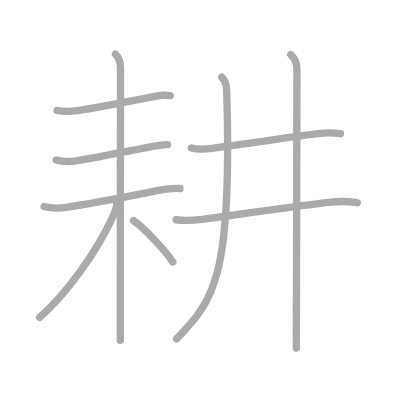
t = 0.00 s
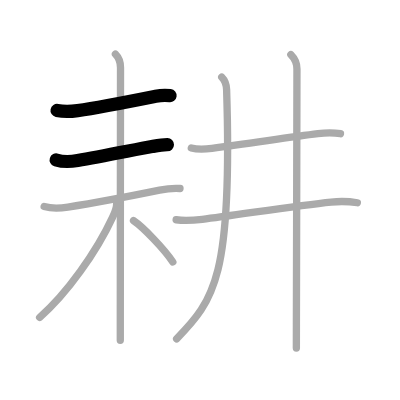
t = 2.00 s
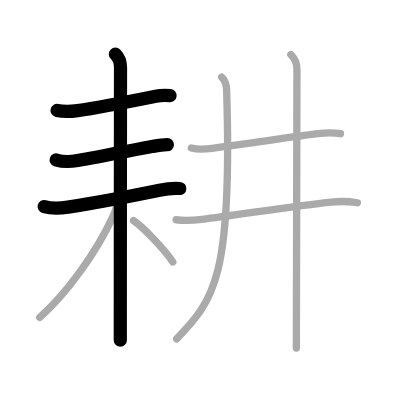
t = 4.00 s
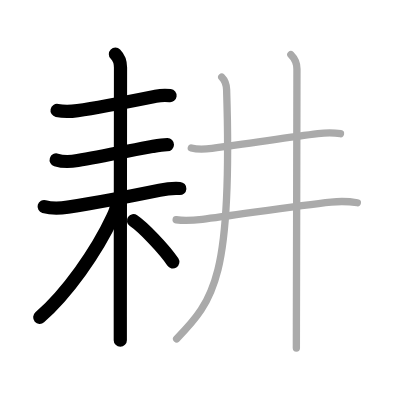
t = 6.00 s
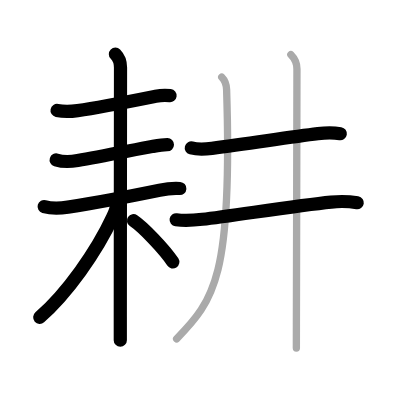
t = 8.00 s
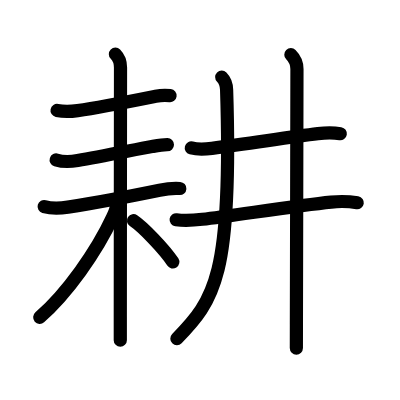
t = 10.00 s

The animated SVG that drew these frames (rendered in a browser with its animation timeline set to each time). Animation: 10 SMIL elements (animate=10); one cycle of 10.00 s.

<?xml version="1.0" standalone="no"?>
<!DOCTYPE svg PUBLIC "-//W3C//DTD SVG 1.1//EN"   "http://www.w3.org/Graphics/SVG/1.1/DTD/svg11.dtd">
<svg width="400px" height="400px"  version="1.1" xmlns="http://www.w3.org/2000/svg">
  <defs>
    <marker id="Triangle" viewBox="0 0 10 10" refX="0" refY="5" markerUnits="strokeWidth" markerWidth="3" style="stroke-opacity:0%;fill:#aaaaaa;" markerHeight="2" orient="auto">
      <path d="M 0 0 L 10 5 L 0 10 z" />
    </marker>
    
    <marker id="Arrow" viewBox="0 0 10 10" refX="5" refY="5" markerUnits="strokeWidth" markerWidth="1.8" style="stroke-opacity:0%;fill:#770000;" markerHeight="2" orient="auto">
      <path d="M 0 4 L 6 4 L 4 1 L 10 5 L 4 9 L 6 6 L 0 6 z" />
        <circle cx="5" cy="5" r="5" />
      </marker>
    
    <marker id="TriangleRed" viewBox="0 0 10 10" refX="0" refY="5" markerUnits="strokeWidth" markerWidth="3" style="stroke-opacity:0%;fill:#CC0000;" markerHeight="2" orient="auto">
      <path d="M 0 0 L 10 5 L 0 10 z" />
    </marker>
    
    <marker id="ArrowRed" viewBox="0 0 10 10" refX="5" refY="5" markerUnits="strokeWidth" markerWidth="1.8" style="stroke-opacity:0%;fill:#CC0000;" markerHeight="2" orient="auto">
      <path d="M 0 4 L 6 4 L 4 1 L 10 5 L 4 9 L 6 6 L 0 6 z" />
        <circle cx="5" cy="5" r="5" />
      </marker>
    
  </defs>
  
  <path style="fill:#ffffff; fill-opacity:100%; fill-rule:evenodd; stroke-width:0;" d="M 0 0 L 400px 0 L 400px 400px L 0 400px L 0 0" />

  <g transform="scale(3.6697247706422 3.6697247706422)">
<path style="fill:none; fill-opacity:0%; fill-rule:evenodd; stroke:#aaaaaa; stroke-opacity:100%; stroke-width: 1.5pt; stroke-linejoin:round; stroke-linecap:round;" d="M15.55 30.1c1.95 0.4 3.97 0.27 5.6 0.04c6.05-0.87 15.67-2.8 21.27-3.92c1.38-0.28 2.58-0.34 3.95-0.17"></path>
<path style="fill:none; fill-opacity:0%; fill-rule:evenodd; stroke:#aaaaaa; stroke-opacity:100%; stroke-width: 1.5pt; stroke-linejoin:round; stroke-linecap:round;" d="M15.31 43.58c1.81 0.58 4.01 0.49 5.85 0.17c6.46-1.1 15.48-2.94 20.25-3.81c1.4-0.25 2.79-0.52 4.22-0.51"></path>
<path style="fill:none; fill-opacity:0%; fill-rule:evenodd; stroke:#aaaaaa; stroke-opacity:100%; stroke-width: 1.5pt; stroke-linejoin:round; stroke-linecap:round;" d="M12.03 56.29c1.95 0.55 4.49 0.46 6.48 0.15c6.98-1.1 19.44-3.49 24.97-4.62c1.83-0.37 3.64-0.57 5.57-0.45"></path>
<path style="fill:none; fill-opacity:0%; fill-rule:evenodd; stroke:#aaaaaa; stroke-opacity:100%; stroke-width: 1.5pt; stroke-linejoin:round; stroke-linecap:round;" d="M31.45 14.75c0.96 0.96 1.39 2.25 1.39 3.66c0 0.8-0.05 49.41-0.06 67.96c0 3.06 0 5.3 0 6.38"></path>
<path style="fill:none; fill-opacity:0%; fill-rule:evenodd; stroke:#aaaaaa; stroke-opacity:100%; stroke-width: 1.5pt; stroke-linejoin:round; stroke-linecap:round;" d="M31.8 55.36c0 1.52-0.5 2.49-1.1 3.8c-4.42 9.51-12.47 20.86-19.9 27.33"></path>
<path style="fill:none; fill-opacity:0%; fill-rule:evenodd; stroke:#aaaaaa; stroke-opacity:100%; stroke-width: 1.5pt; stroke-linejoin:round; stroke-linecap:round;" d="M36.38 60.12c2.59 1.73 8.46 7.83 10.71 11.26"></path>
<path style="fill:none; fill-opacity:0%; fill-rule:evenodd; stroke:#aaaaaa; stroke-opacity:100%; stroke-width: 1.5pt; stroke-linejoin:round; stroke-linecap:round;" d="M52.13 40.31c1.85 0.5 3.75 0.36 5.62 0.11c10.32-1.33 20.87-3.01 28.88-4c2.13-0.26 4.02-0.33 6.15 0.02"></path>
<path style="fill:none; fill-opacity:0%; fill-rule:evenodd; stroke:#aaaaaa; stroke-opacity:100%; stroke-width: 1.5pt; stroke-linejoin:round; stroke-linecap:round;" d="M48 59.88c2.75 0.37 4.79 0.15 7.13-0.12c8.28-0.95 25.34-3.73 35.11-4.7c2.41-0.24 4.74-0.21 7.14 0.19"></path>
<path style="fill:none; fill-opacity:0%; fill-rule:evenodd; stroke:#aaaaaa; stroke-opacity:100%; stroke-width: 1.5pt; stroke-linejoin:round; stroke-linecap:round;" d="M60.42 21c0.91 0.91 1.29 2.12 1.33 3.43c1.63 50.69-3.37 57.44-13.62 67.91"></path>
<path style="fill:none; fill-opacity:0%; fill-rule:evenodd; stroke:#aaaaaa; stroke-opacity:100%; stroke-width: 1.5pt; stroke-linejoin:round; stroke-linecap:round;" d="M79.26 14.89c1.05 1.05 1.66 2.48 1.66 3.9c0 2.4-0.11 51.08-0.15 69.58c-0.01 3.3-0.01 5.61-0.01 6.48"></path>

<path style="fill:none; fill-opacity:0%; fill-rule:evenodd; stroke:#000000; stroke-opacity:100%; stroke-width: 2.7pt; stroke-linejoin:round; stroke-linecap:round;" d="M15.55 30.1c1.95 0.4 3.97 0.27 5.6 0.04c6.05-0.87 15.67-2.8 21.27-3.92c1.38-0.28 2.58-0.34 3.95-0.17" pathLength="100" stroke-dashoffset="100" stroke-dasharray="100 105"><animate id="dashAnim1" attributeName="stroke-dashoffset" from="100" to="0" dur="1s" calcMode="linear" fill="freeze"/></path>
<path style="fill:none; fill-opacity:0%; fill-rule:evenodd; stroke:#000000; stroke-opacity:100%; stroke-width: 2.7pt; stroke-linejoin:round; stroke-linecap:round;" d="M15.31 43.58c1.81 0.58 4.01 0.49 5.85 0.17c6.46-1.1 15.48-2.94 20.25-3.81c1.4-0.25 2.79-0.52 4.22-0.51" pathLength="100" stroke-dashoffset="100" stroke-dasharray="100 105"><animate id="dashAnim2" attributeName="stroke-dashoffset" from="100" to="0" dur="1s" calcMode="linear" begin="dashAnim1.end" fill="freeze"/></path>
<path style="fill:none; fill-opacity:0%; fill-rule:evenodd; stroke:#000000; stroke-opacity:100%; stroke-width: 2.7pt; stroke-linejoin:round; stroke-linecap:round;" d="M12.03 56.29c1.95 0.55 4.49 0.46 6.48 0.15c6.98-1.1 19.44-3.49 24.97-4.62c1.83-0.37 3.64-0.57 5.57-0.45" pathLength="100" stroke-dashoffset="100" stroke-dasharray="100 105"><animate id="dashAnim3" attributeName="stroke-dashoffset" from="100" to="0" dur="1s" calcMode="linear" begin="dashAnim2.end" fill="freeze"/></path>
<path style="fill:none; fill-opacity:0%; fill-rule:evenodd; stroke:#000000; stroke-opacity:100%; stroke-width: 2.7pt; stroke-linejoin:round; stroke-linecap:round;" d="M31.45 14.75c0.96 0.96 1.39 2.25 1.39 3.66c0 0.8-0.05 49.41-0.06 67.96c0 3.06 0 5.3 0 6.38" pathLength="100" stroke-dashoffset="100" stroke-dasharray="100 105"><animate id="dashAnim4" attributeName="stroke-dashoffset" from="100" to="0" dur="1s" calcMode="linear" begin="dashAnim3.end" fill="freeze"/></path>
<path style="fill:none; fill-opacity:0%; fill-rule:evenodd; stroke:#000000; stroke-opacity:100%; stroke-width: 2.7pt; stroke-linejoin:round; stroke-linecap:round;" d="M31.8 55.36c0 1.52-0.5 2.49-1.1 3.8c-4.42 9.51-12.47 20.86-19.9 27.33" pathLength="100" stroke-dashoffset="100" stroke-dasharray="100 105"><animate id="dashAnim5" attributeName="stroke-dashoffset" from="100" to="0" dur="1s" calcMode="linear" begin="dashAnim4.end" fill="freeze"/></path>
<path style="fill:none; fill-opacity:0%; fill-rule:evenodd; stroke:#000000; stroke-opacity:100%; stroke-width: 2.7pt; stroke-linejoin:round; stroke-linecap:round;" d="M36.38 60.12c2.59 1.73 8.46 7.83 10.71 11.26" pathLength="100" stroke-dashoffset="100" stroke-dasharray="100 105"><animate id="dashAnim6" attributeName="stroke-dashoffset" from="100" to="0" dur="1s" calcMode="linear" begin="dashAnim5.end" fill="freeze"/></path>
<path style="fill:none; fill-opacity:0%; fill-rule:evenodd; stroke:#000000; stroke-opacity:100%; stroke-width: 2.7pt; stroke-linejoin:round; stroke-linecap:round;" d="M52.13 40.31c1.85 0.5 3.75 0.36 5.62 0.11c10.32-1.33 20.87-3.01 28.88-4c2.13-0.26 4.02-0.33 6.15 0.02" pathLength="100" stroke-dashoffset="100" stroke-dasharray="100 105"><animate id="dashAnim7" attributeName="stroke-dashoffset" from="100" to="0" dur="1s" calcMode="linear" begin="dashAnim6.end" fill="freeze"/></path>
<path style="fill:none; fill-opacity:0%; fill-rule:evenodd; stroke:#000000; stroke-opacity:100%; stroke-width: 2.7pt; stroke-linejoin:round; stroke-linecap:round;" d="M48 59.88c2.75 0.37 4.79 0.15 7.13-0.12c8.28-0.95 25.34-3.73 35.11-4.7c2.41-0.24 4.74-0.21 7.14 0.19" pathLength="100" stroke-dashoffset="100" stroke-dasharray="100 105"><animate id="dashAnim8" attributeName="stroke-dashoffset" from="100" to="0" dur="1s" calcMode="linear" begin="dashAnim7.end" fill="freeze"/></path>
<path style="fill:none; fill-opacity:0%; fill-rule:evenodd; stroke:#000000; stroke-opacity:100%; stroke-width: 2.7pt; stroke-linejoin:round; stroke-linecap:round;" d="M60.42 21c0.91 0.91 1.29 2.12 1.33 3.43c1.63 50.69-3.37 57.44-13.62 67.91" pathLength="100" stroke-dashoffset="100" stroke-dasharray="100 105"><animate id="dashAnim9" attributeName="stroke-dashoffset" from="100" to="0" dur="1s" calcMode="linear" begin="dashAnim8.end" fill="freeze"/></path>
<path style="fill:none; fill-opacity:0%; fill-rule:evenodd; stroke:#000000; stroke-opacity:100%; stroke-width: 2.7pt; stroke-linejoin:round; stroke-linecap:round;" d="M79.26 14.89c1.05 1.05 1.66 2.48 1.66 3.9c0 2.4-0.11 51.08-0.15 69.58c-0.01 3.3-0.01 5.61-0.01 6.48" pathLength="100" stroke-dashoffset="100" stroke-dasharray="100 105"><animate id="dashAnim10" attributeName="stroke-dashoffset" from="100" to="0" dur="1s" calcMode="linear" begin="dashAnim9.end" fill="freeze"/></path>

</g>

</svg>  
          
